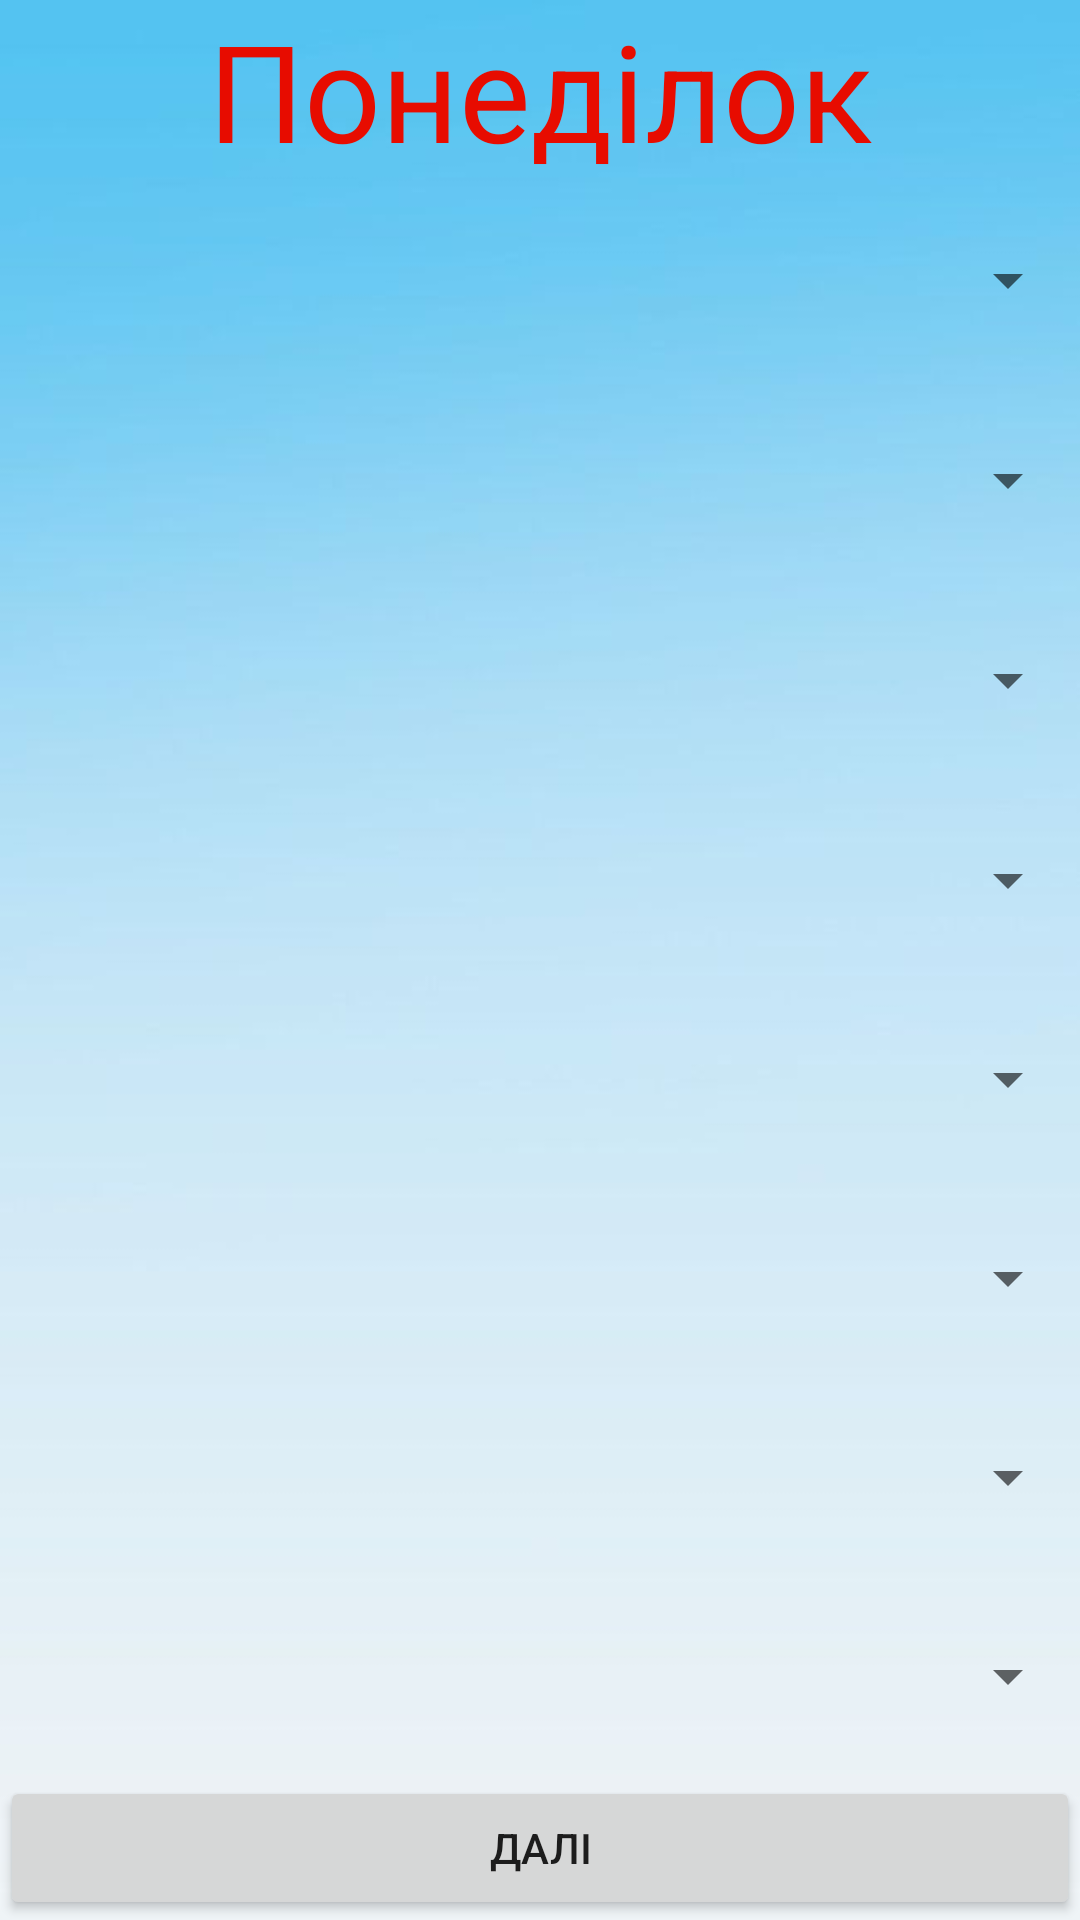

Reconstruct the res/layout file that produces this screen, plus the resources it refers to.
<!-- AndroidManifest.xml: application theme AppTheme -->
<!-- res/layout/activity_add__new_table.xml -->
<?xml version="1.0" encoding="utf-8"?>
<LinearLayout
    xmlns:android="http://schemas.android.com/apk/res/android"
    xmlns:app="http://schemas.android.com/apk/res-auto"
    xmlns:tools="http://schemas.android.com/tools"
    android:layout_width="match_parent"
    android:layout_height="match_parent"
    tools:context="com.example.bogda.mobilejournal.Add_NewTable"
    android:orientation="vertical"
    android:layout_margin="10dp"
    android:theme="@style/AppTheme_User">
   <LinearLayout
       android:layout_width="match_parent"
       android:layout_height="wrap_content"
       android:gravity="center"
       android:layout_weight="0">
       <TextView
           android:layout_width="match_parent"
           android:layout_height="wrap_content"
           android:text="@string/monady"
           android:id="@+id/id_day_of_table"
           android:textColor="@color/colorWeekText"
           android:textSize="45dp"
           android:gravity="center"/>
   </LinearLayout>
    <LinearLayout
        android:layout_width="match_parent"
        android:layout_height="wrap_content"
        android:layout_weight="1"
        android:orientation="vertical">
        <Spinner
            android:layout_width="match_parent"
            android:layout_height="match_parent"
            android:layout_weight="1"
            android:id="@+id/first_subject">

        </Spinner>
        <Spinner
            android:layout_width="match_parent"
            android:layout_height="match_parent"
            android:layout_weight="1"
            android:id="@+id/second_subject">

        </Spinner>
        <Spinner
            android:layout_width="match_parent"
            android:layout_height="match_parent"
            android:layout_weight="1"
            android:id="@+id/three_subject">

        </Spinner>
        <Spinner
            android:layout_width="match_parent"
            android:layout_height="match_parent"
            android:layout_weight="1"
            android:id="@+id/four_subject">

        </Spinner>
        <Spinner
            android:layout_width="match_parent"
            android:layout_height="match_parent"
            android:layout_weight="1"
            android:id="@+id/fife_subject">

        </Spinner>
        <Spinner
            android:layout_width="match_parent"
            android:layout_height="match_parent"
            android:layout_weight="1"
            android:id="@+id/six_subject">

        </Spinner>
        <Spinner
            android:layout_width="match_parent"
            android:layout_height="match_parent"
            android:layout_weight="1"
            android:id="@+id/eight_subject">

        </Spinner>
        <Spinner
            android:layout_width="match_parent"
            android:layout_height="match_parent"
            android:layout_weight="1"
            android:id="@+id/seven_subject">

        </Spinner>
    </LinearLayout>

    <LinearLayout
        android:layout_width="match_parent"
        android:layout_height="wrap_content"
        android:layout_weight="0">
        <Button
            android:layout_width="match_parent"
            android:layout_height="wrap_content"
            android:text="Далі"
            android:id="@+id/btn_result"/>
    </LinearLayout>
    

</LinearLayout>
<!-- resources referenced by this layout -->
<resources>
  <color name="colorWeekText">#e70c00</color>
  <string name="monady">Понеділок</string>
  <style name="AppTheme_User" parent="Theme.AppCompat.Light.DarkActionBar">
          
          <item name="colorPrimary">@color/colorPrimary</item>
          <item name="colorPrimaryDark">@color/colorPrimaryDark</item>
          <item name="colorAccent">@color/colorAccent</item>
      </style>
  <style name="AppTheme" parent="Theme.AppCompat.Light.DarkActionBar">
          
          <item name="colorPrimary">@color/colorPrimary</item>
          <item name="colorPrimaryDark">@color/colorPrimaryDark</item>
          <item name="colorAccent">@color/colorAccent</item>
          <item name="android:colorBackground">@drawable/background_photo</item>
      </style>
  <color name="colorPrimary">#3F51B5</color>
  <color name="colorPrimaryDark">#303F9F</color>
  <color name="colorAccent">#FF4081</color>
  <!-- drawable background_photo: jpg bitmap (drawable, 8476 bytes) -->
</resources>
